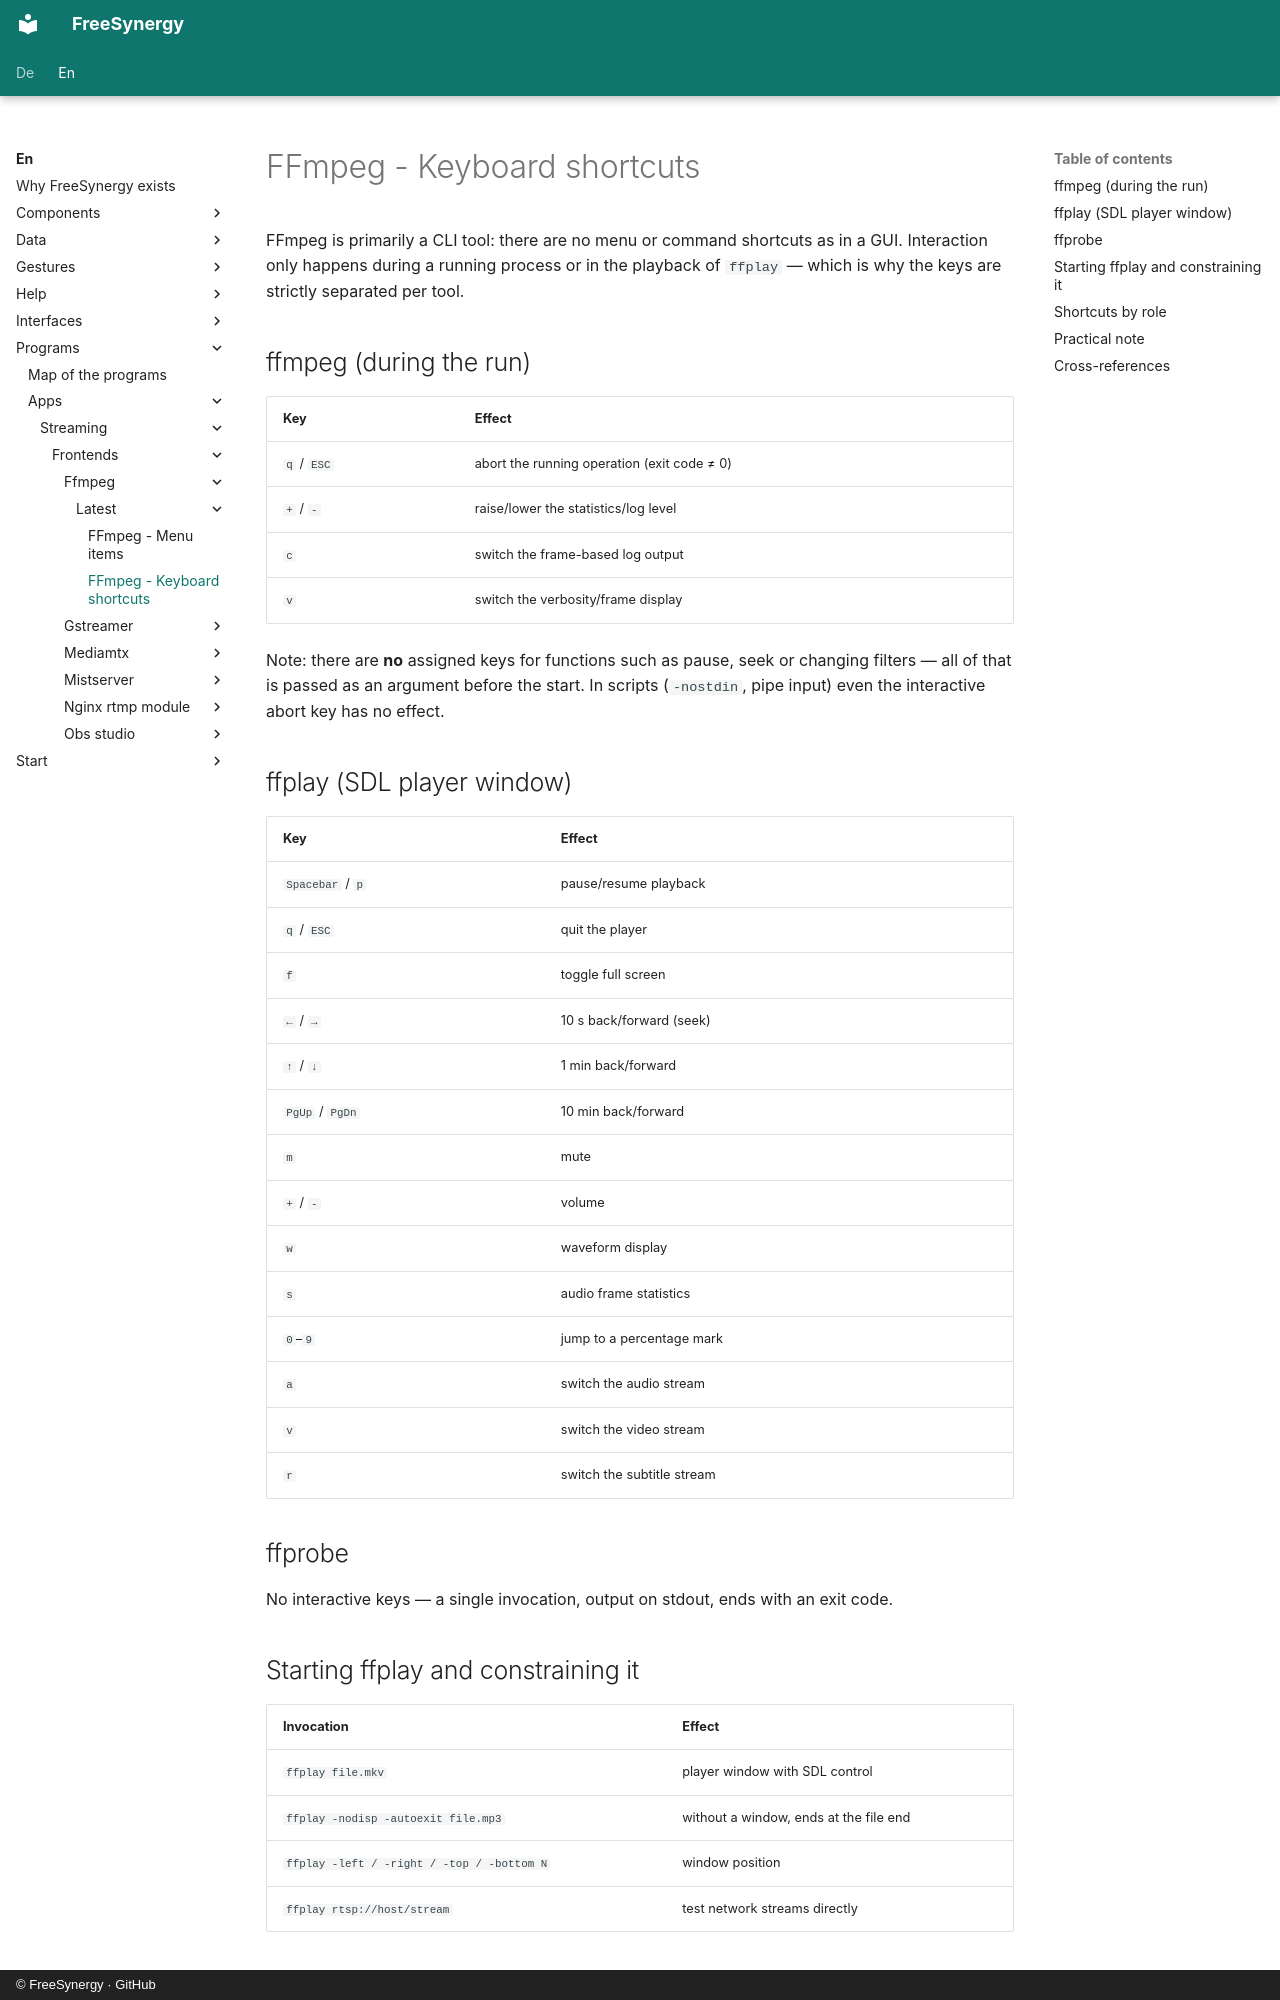

repository: FreeSynergy/fs-documentation · page: en/programs/apps/streaming/frontends/ffmpeg/latest/shortcuts/index.html · generator: mkdocs · copyright: © FreeSynergy · GitHub

# FFmpeg - Keyboard shortcuts

FFmpeg is primarily a CLI tool: there are no menu or command shortcuts as in a GUI. Interaction only happens during a running process or in the playback of `ffplay` — which is why the keys are strictly separated per tool.

## ffmpeg (during the run)

| Key | Effect |
|-----|--------|
| `q` / `ESC` | abort the running operation (exit code ≠ 0) |
| `+` / `-` | raise/lower the statistics/log level |
| `c` | switch the frame-based log output |
| `v` | switch the verbosity/frame display |

Note: there are **no** assigned keys for functions such as pause, seek or changing filters — all of that is passed as an argument before the start. In scripts (`-nostdin`, pipe input) even the interactive abort key has no effect.

## ffplay (SDL player window)

| Key | Effect |
|-----|--------|
| `Spacebar` / `p` | pause/resume playback |
| `q` / `ESC` | quit the player |
| `f` | toggle full screen |
| `←` / `→` | 10 s back/forward (seek) |
| `↑` / `↓` | 1 min back/forward |
| `PgUp` / `PgDn` | 10 min back/forward |
| `m` | mute |
| `+` / `-` | volume |
| `w` | waveform display |
| `s` | audio frame statistics |
| `0`–`9` | jump to a percentage mark |
| `a` | switch the audio stream |
| `v` | switch the video stream |
| `r` | switch the subtitle stream |

## ffprobe

No interactive keys — a single invocation, output on stdout, ends with an exit code.

## Starting ffplay and constraining it

| Invocation | Effect |
|------------|--------|
| `ffplay file.mkv` | player window with SDL control |
| `ffplay -nodisp -autoexit file.mp3` | without a window, ends at the file end |
| `ffplay -left / -right / -top / -bottom N` | window position |
| `ffplay rtsp://host/stream` | test network streams directly |

## Shortcuts by role

| Role | relevant keys |
|------|---------------|
| Encoding operations | `q` (abort), `+`/`-` (limit the flood of logs) |
| Quick check | the complete ffplay control (pause, seek, full screen) |
| Automation | none — the invocation parameters replace every key |
